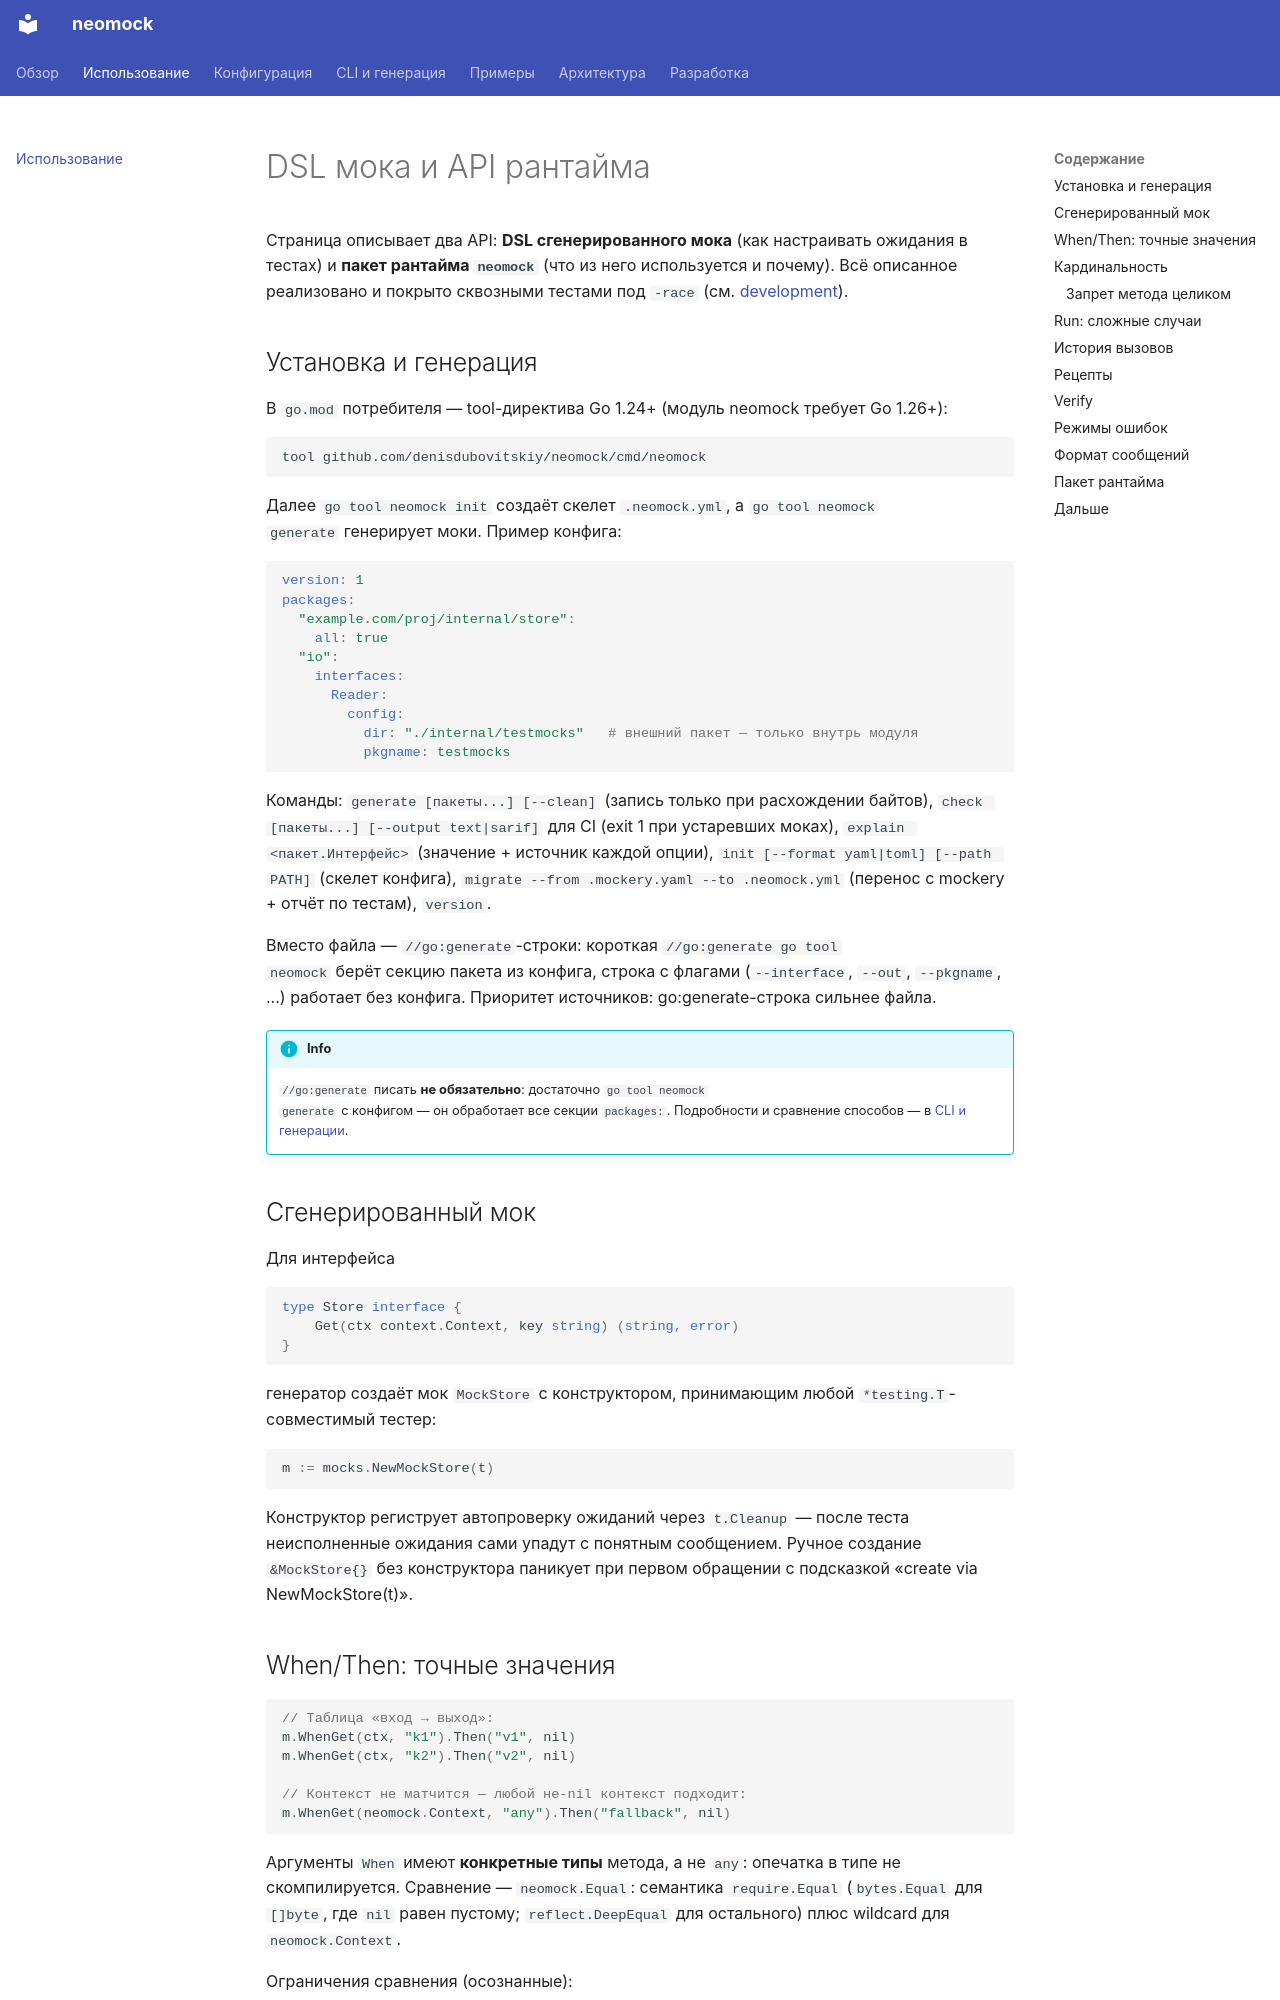

repository: denisdubovitskiy/neomock · page: usage/index.html · generator: mkdocs

---
title: Использование
---

# DSL мока и API рантайма

Страница описывает два API: **DSL сгенерированного мока** (как настраивать
ожидания в тестах) и **пакет рантайма `neomock`** (что из него используется и
почему). Всё описанное реализовано и покрыто сквозными тестами под `-race`
(см. [development](development.md)).

## Установка и генерация

В `go.mod` потребителя — tool-директива Go 1.24+ (модуль neomock требует Go 1.26+):

```
tool github.com/denisdubovitskiy/neomock/cmd/neomock
```

Далее `go tool neomock init` создаёт скелет `.neomock.yml`, а `go tool neomock
generate` генерирует моки. Пример конфига:

```yaml
version: 1
packages:
  "example.com/proj/internal/store":
    all: true
  "io":
    interfaces:
      Reader:
        config:
          dir: "./internal/testmocks"   # внешний пакет — только внутрь модуля
          pkgname: testmocks
```

Команды: `generate [пакеты...] [--clean]` (запись только при расхождении
байтов), `check [пакеты...] [--output text|sarif]` для CI (exit 1 при
устаревших моках), `explain <пакет.Интерфейс>` (значение + источник каждой
опции), `init [--format yaml|toml] [--path PATH]` (скелет конфига),
`migrate --from .mockery.yaml --to .neomock.yml` (перенос с mockery + отчёт
по тестам), `version`.

Вместо файла — `//go:generate`-строки: короткая `//go:generate go tool
neomock` берёт секцию пакета из конфига, строка с флагами (`--interface`,
`--out`, `--pkgname`, ...) работает без конфига. Приоритет источников:
go:generate-строка сильнее файла.

!!! info
    `//go:generate` писать **не обязательно**: достаточно `go tool neomock
    generate` с конфигом — он обработает все секции `packages:`. Подробности
    и сравнение способов — в [CLI и генерации](cli.md).

## Сгенерированный мок

Для интерфейса

```go
type Store interface {
    Get(ctx context.Context, key string) (string, error)
}
```

генератор создаёт мок `MockStore` с конструктором, принимающим любой
`*testing.T`-совместимый тестер:

```go
m := mocks.NewMockStore(t)
```

Конструктор региструет автопроверку ожиданий через `t.Cleanup` — после теста
неисполненные ожидания сами упадут с понятным сообщением. Ручное создание
`&MockStore{}` без конструктора паникует при первом обращении с подсказкой
«create via NewMockStore(t)».
